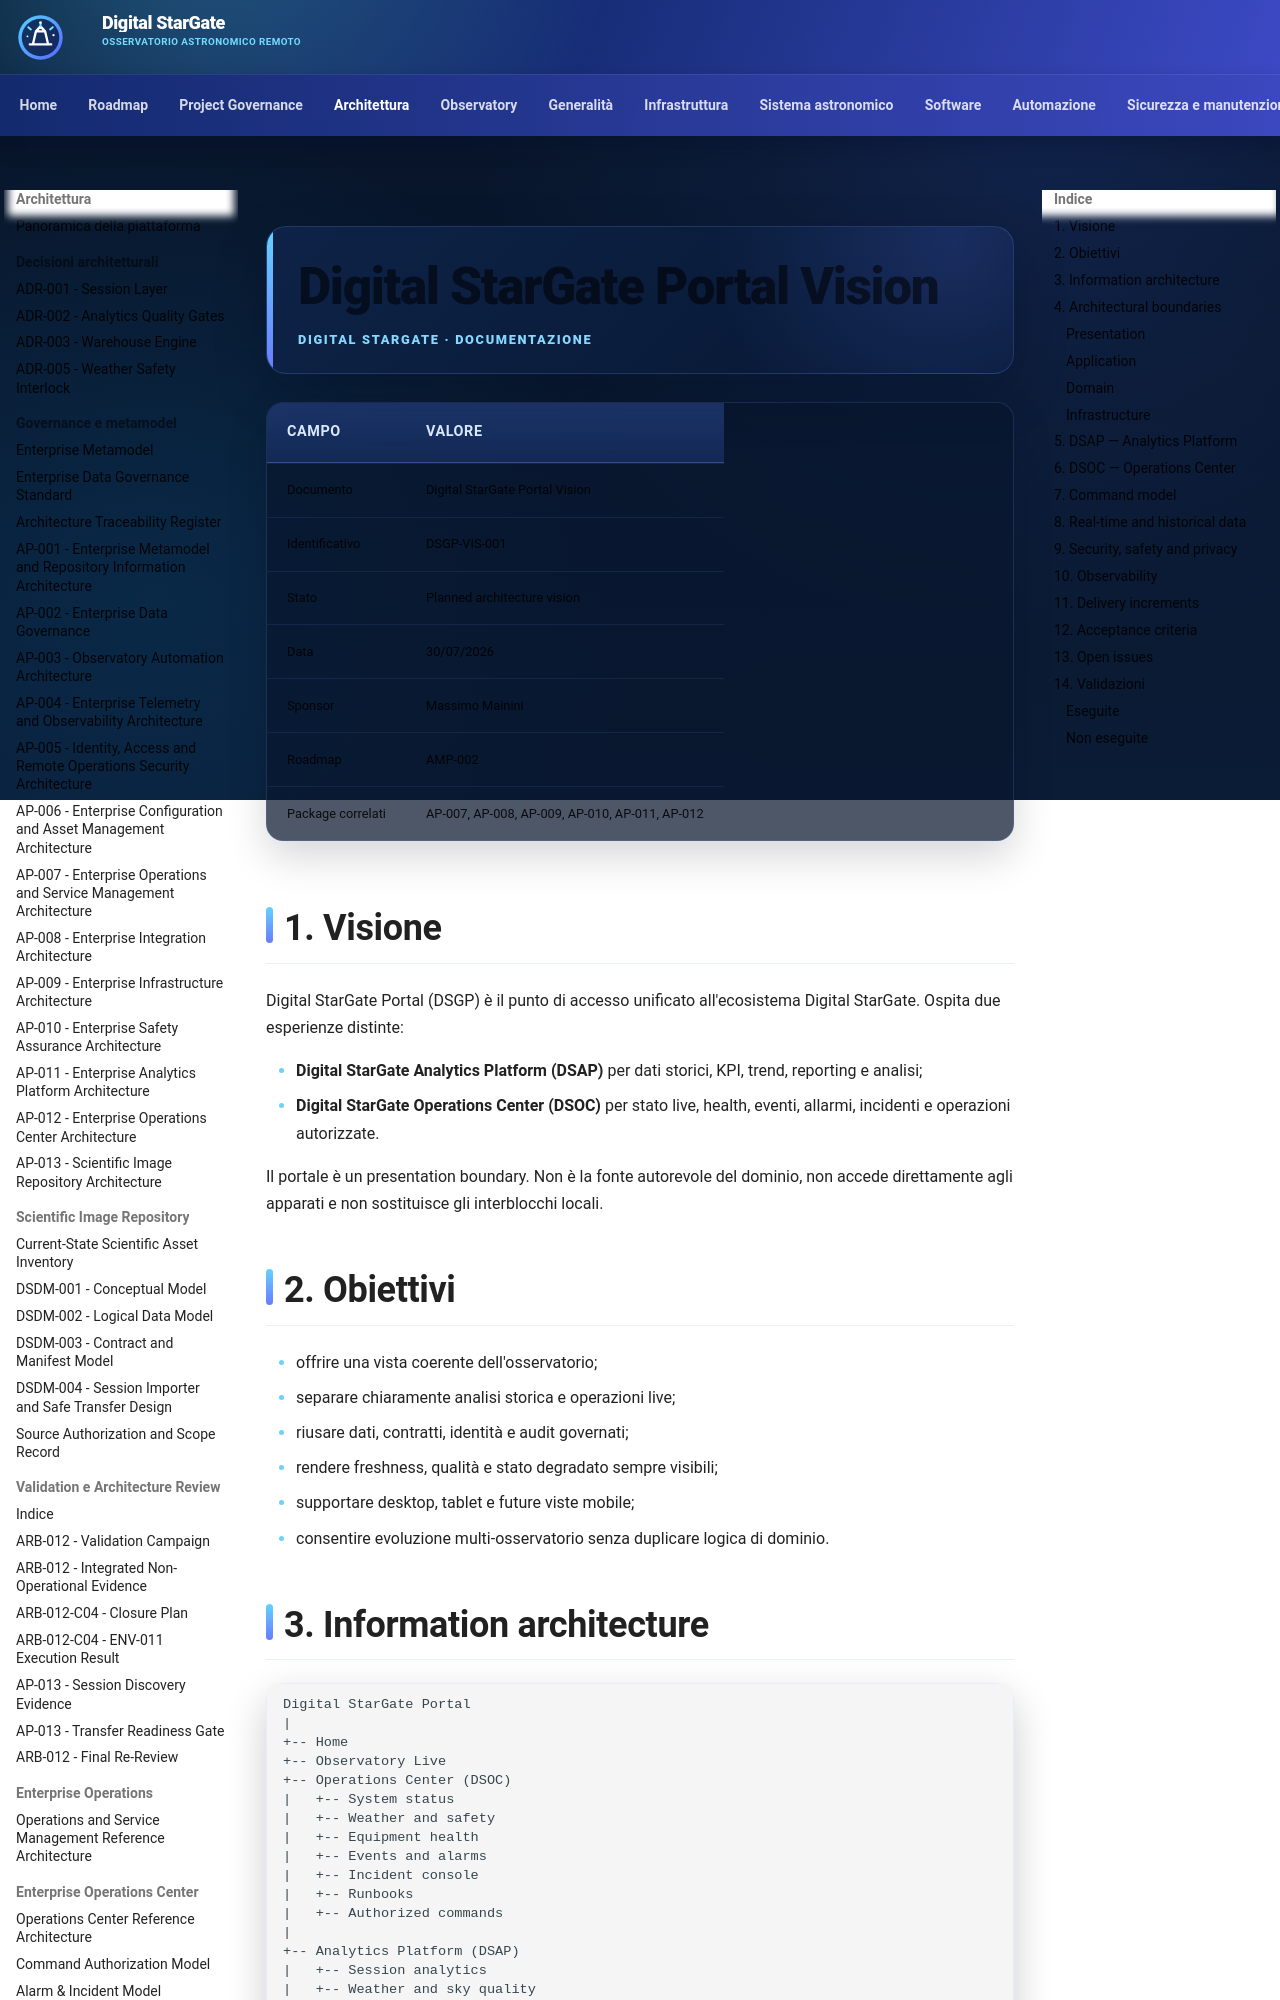

repository: maininimassimo-bit/digital-stargate-manual · page: architecture/digital-stargate-portal-vision/index.html · generator: mkdocs

# Digital StarGate Portal Vision

| Campo | Valore |
|---|---|
| Documento | Digital StarGate Portal Vision |
| Identificativo | DSGP-VIS-001 |
| Stato | Active reference — incremental implementation |
| Data | 30/07/2026 |
| Ultima revisione | 10/09/2026 |
| Sponsor | Massimo Mainini |
| Roadmap | AMP-002 |
| Package correlati | AP-007, AP-008, AP-009, AP-010, AP-011, AP-012 |

## 1. Visione

Digital StarGate Portal (DSGP) è il punto di accesso unificato all'ecosistema Digital StarGate. Ospita due esperienze distinte:

- **Digital StarGate Analytics Platform (DSAP)** per dati storici, KPI, trend, reporting e analisi;
- **Digital StarGate Operations Center (DSOC)** per stato live, health, eventi, allarmi, incidenti e operazioni autorizzate.

Il portale è un presentation boundary. Non è la fonte autorevole del dominio, non accede direttamente agli apparati e non sostituisce gli interblocchi locali.

UI 7.0 realizza il Portal shell e la information architecture sul canale corrente GitHub Pages/MkDocs. Le evoluzioni applicative future rimangono governate separatamente.

## 2. Obiettivi

- offrire una vista coerente dell'osservatorio;
- separare chiaramente analisi storica e operazioni live;
- riusare dati, contratti, identità e audit governati;
- rendere freshness, qualità e stato degradato sempre visibili;
- supportare desktop, tablet e future viste mobile;
- consentire evoluzione multi-osservatorio senza duplicare logica di dominio.
